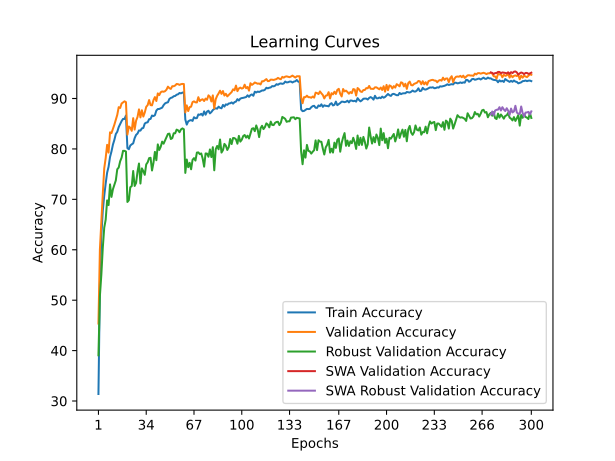

Source data for this figure (header and first rows):
time; train_accuracy; train_loss; valid_accuracy; valid_loss; valid_accuracy_robust; valid_accuracy_swa; valid_accuracy_robust_swa
56,9186; 31,3975; 1,9634; 45,3700; 1,8857; 39,0690; 45,3700; 39,0690
109,2882; 52,9175; 1,5613; 60,0400; 1,6869; 50,7931; 60,0400; 50,7931
162,7691; 62,8000; 1,3600; 65,8300; 1,4405; 55,0345; 65,8300; 55,0345
216,2676; 67,7525; 1,2497; 71,0800; 1,3237; 60,3793; 71,0800; 60,3793
269,1755; 70,7125; 1,1874; 76,1400; 1,1374; 64,3793; 76,1400; 64,3793
322,4428; 73,1450; 1,1352; 78,2000; 1,0805; 65,9655; 78,2000; 65,9655
376,3936; 75,2875; 1,0864; 80,8100; 1,0258; 69,7931; 80,8100; 69,7931
430,4918; 76,4600; 1,0569; 79,2700; 1,0662; 68,8621; 79,2700; 68,8621
483,0803; 78,4000; 1,0106; 83,2900; 0,9616; 72,9655; 83,2900; 72,9655
536,1760; 79,4950; 0,9905; 83,1400; 0,9674; 70,4828; 83,1400; 70,4828
590,2635; 80,8500; 0,9620; 83,9800; 0,9427; 72,0000; 83,9800; 72,0000
643,1970; 81,7975; 0,9356; 84,8100; 0,9312; 72,8621; 84,8100; 72,8621
695,5667; 82,9500; 0,9071; 85,8100; 0,8808; 73,7586; 85,8100; 73,7586
749,0112; 83,4025; 0,8953; 86,7600; 0,8645; 75,9655; 86,7600; 75,9655
802,4703; 84,3275; 0,8774; 88,2800; 0,8392; 76,3103; 88,2800; 76,3103
855,2248; 84,9300; 0,8628; 88,1200; 0,8366; 77,5517; 88,1200; 77,5517
908,7718; 85,5250; 0,8485; 89,0100; 0,8099; 78,2759; 89,0100; 78,2759
961,9326; 85,9500; 0,8372; 89,2400; 0,7935; 79,6207; 89,2400; 79,6207
1016,1773; 85,9400; 0,8372; 89,4400; 0,7899; 79,6207; 89,4400; 79,6207
1070,0571; 86,6250; 0,8211; 89,2800; 0,7879; 79,4828; 89,2800; 79,4828
1124,8406; 80,1550; 0,9688; 82,8400; 0,9821; 69,4828; 82,8400; 69,4828
1179,5302; 79,9350; 0,9745; 84,4500; 0,9332; 69,8276; 84,4500; 69,8276
1233,1217; 80,6775; 0,9528; 84,1900; 0,9139; 72,4138; 84,1900; 72,4138
1287,4626; 80,9150; 0,9489; 83,5900; 0,9536; 72,6207; 83,5900; 72,6207
1342,0231; 81,1050; 0,9449; 86,1000; 0,9135; 75,6207; 86,1000; 75,6207
1395,1977; 82,1325; 0,9237; 83,8400; 0,9442; 72,6552; 83,8400; 72,6552
1448,4958; 82,7825; 0,9074; 85,6000; 0,9343; 73,2414; 85,6000; 73,2414
1502,6825; 83,0525; 0,8988; 86,3400; 0,9181; 75,5172; 86,3400; 75,5172
1556,5909; 83,6625; 0,8834; 87,8400; 0,8431; 77,1034; 87,8400; 77,1034
1609,2561; 83,6325; 0,8826; 86,2500; 0,8678; 73,1379; 86,2500; 73,1379
1662,9894; 84,0750; 0,8728; 87,6700; 0,8655; 76,1379; 87,6700; 76,1379
1717,9508; 84,1650; 0,8750; 86,4200; 0,8574; 75,5862; 86,4200; 75,5862
1771,6172; 85,0350; 0,8532; 87,2300; 0,8416; 74,8621; 87,2300; 74,8621
1825,8453; 85,2175; 0,8474; 88,3500; 0,8080; 76,9310; 88,3500; 76,9310
1879,5794; 85,2825; 0,8485; 88,6900; 0,8125; 77,3448; 88,6900; 77,3448
1934,4838; 85,8925; 0,8355; 89,6900; 0,7878; 78,1724; 89,6900; 78,1724
1986,8047; 85,9500; 0,8312; 88,6900; 0,8157; 78,2414; 88,6900; 78,2414
2039,8923; 86,6225; 0,8132; 88,6400; 0,8040; 75,7241; 88,6400; 75,7241
2094,9123; 86,5125; 0,8152; 89,6600; 0,7854; 77,2414; 89,6600; 77,2414
2148,2945; 86,6875; 0,8102; 90,2800; 0,7696; 79,4138; 90,2800; 79,4138
2202,3811; 87,6050; 0,7953; 89,5000; 0,7804; 77,7586; 89,5000; 77,7586
2255,8593; 87,9150; 0,7854; 91,0100; 0,7471; 80,8966; 91,0100; 80,8966
2308,8318; 87,9250; 0,7847; 90,6700; 0,7511; 79,7931; 90,6700; 79,7931
2361,3471; 88,0500; 0,7790; 91,2400; 0,7488; 80,4138; 91,2400; 80,4138
2415,3808; 88,1875; 0,7783; 91,4000; 0,7410; 81,4483; 91,4000; 81,4483
2469,8777; 88,6825; 0,7650; 91,3400; 0,7336; 81,0345; 91,3400; 81,0345
2522,7277; 89,0250; 0,7589; 91,4500; 0,7296; 81,6552; 91,4500; 81,6552
2575,9481; 89,1725; 0,7536; 91,7500; 0,7259; 82,3448; 91,7500; 82,3448
2630,9481; 89,2475; 0,7519; 92,3500; 0,7114; 82,9655; 92,3500; 82,9655
2684,5657; 89,9125; 0,7406; 92,0500; 0,7179; 83,0345; 92,0500; 83,0345
2738,1536; 90,1175; 0,7347; 91,9000; 0,7181; 81,9655; 91,9000; 81,9655
2791,5912; 90,2150; 0,7312; 92,4400; 0,6972; 82,1379; 92,4400; 82,1379
2845,7855; 90,4475; 0,7254; 92,4300; 0,7072; 83,1034; 92,4300; 83,1034
2898,9885; 90,5050; 0,7264; 92,5800; 0,6985; 83,1034; 92,5800; 83,1034
2952,1789; 90,7500; 0,7197; 92,8800; 0,6897; 83,8276; 92,8800; 83,8276
3006,2182; 90,8350; 0,7146; 92,8400; 0,6892; 83,6897; 92,8400; 83,6897
3060,4256; 91,0950; 0,7103; 92,7000; 0,6908; 83,3103; 92,7000; 83,3103
3114,9161; 91,0225; 0,7109; 92,8400; 0,6917; 83,8621; 92,8400; 83,8621
3168,9160; 91,1600; 0,7080; 92,8900; 0,6917; 84,0690; 92,8900; 84,0690
3222,9486; 91,2325; 0,7093; 92,8700; 0,6889; 83,8966; 92,8700; 83,8966
... 240 more rows
